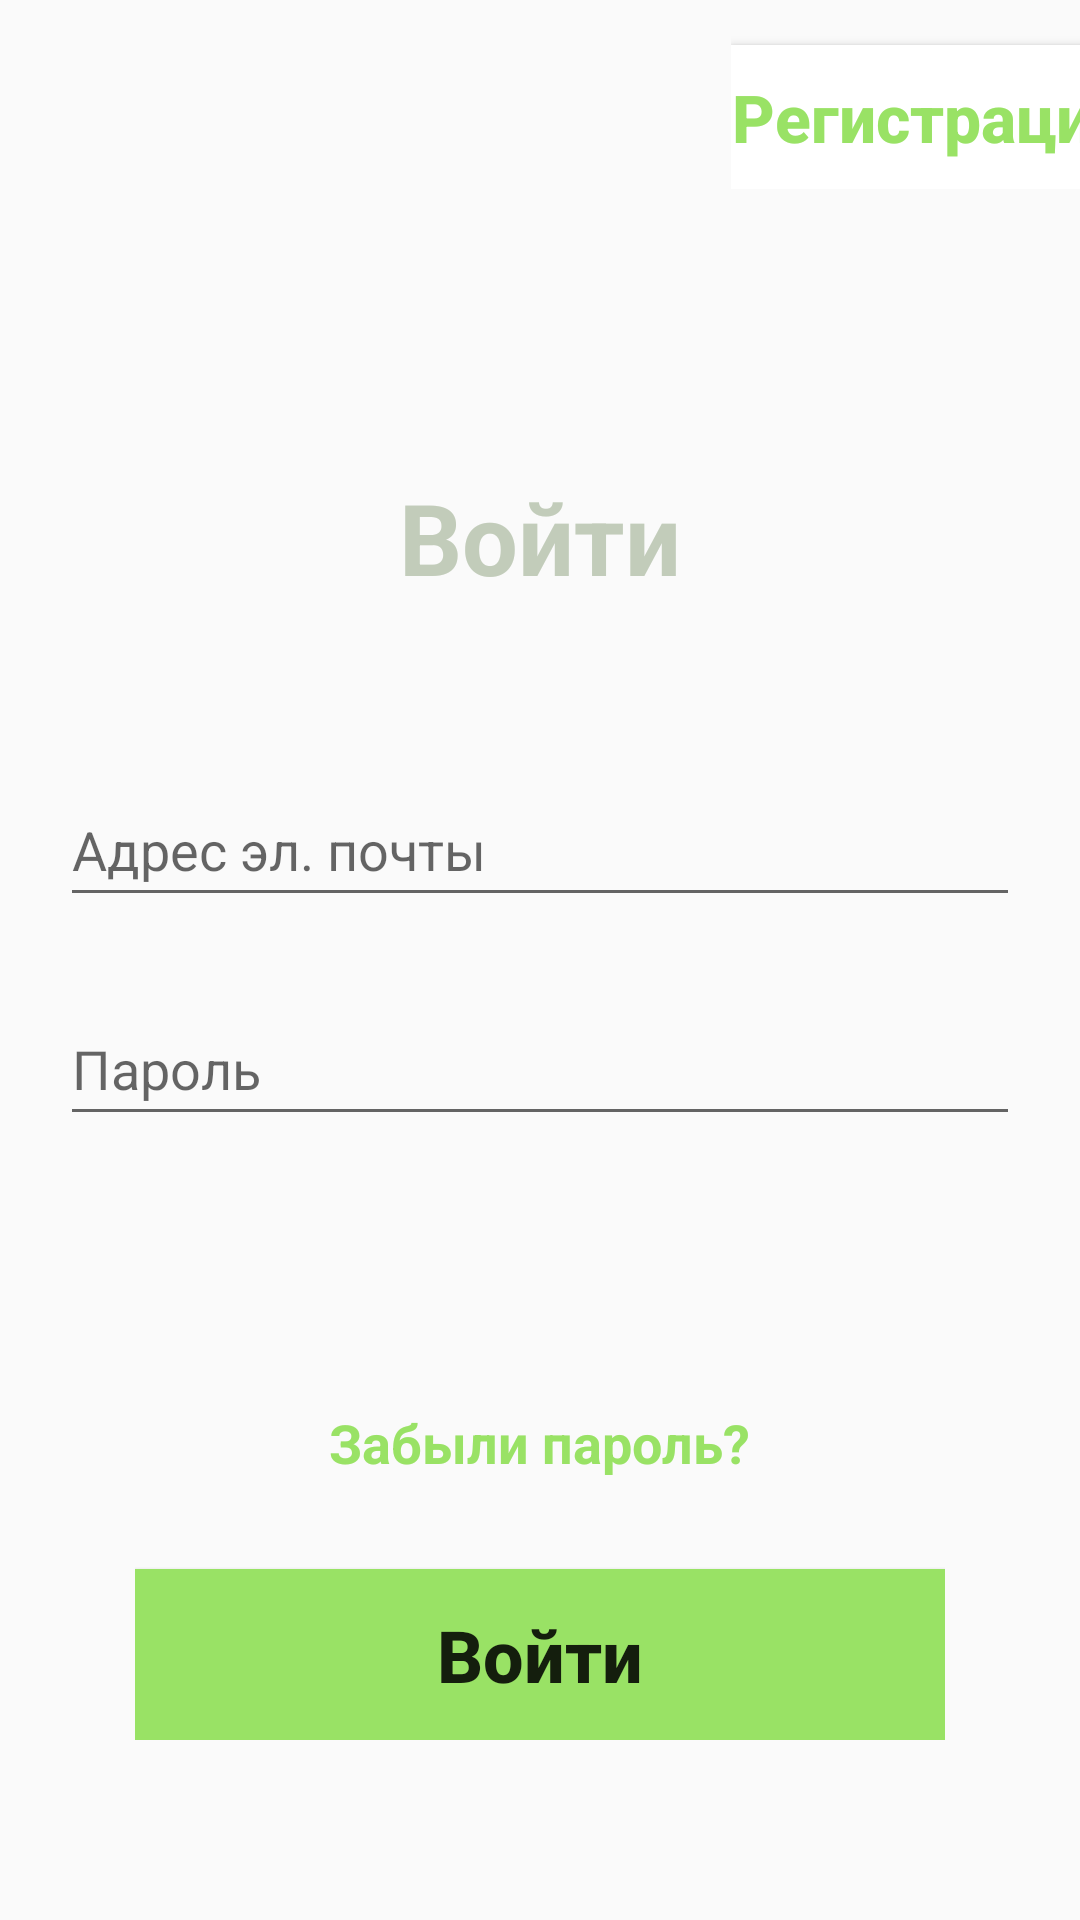

Layout XML and referenced resources for this Android screen:
<!-- AndroidManifest.xml: application theme Theme.77777 -->
<!-- res/layout/activity_three.xml -->
<?xml version="1.0" encoding="utf-8"?>
<androidx.constraintlayout.widget.ConstraintLayout xmlns:android="http://schemas.android.com/apk/res/android"
    xmlns:app="http://schemas.android.com/apk/res-auto"
    xmlns:tools="http://schemas.android.com/tools"
    android:layout_width="match_parent"
    android:layout_height="match_parent"
    tools:context=".ThreeActivity">

    <LinearLayout
    android:layout_width="wrap_content"
    android:layout_height="wrap_content"
    android:layout_marginStart="260dp"
    app:layout_constraintEnd_toEndOf="parent"
    app:layout_constraintStart_toStartOf="parent"
    app:layout_constraintTop_toTopOf="parent">

    <Button
        android:id="@+id/button3"
        android:layout_width="wrap_content"
        android:layout_height="wrap_content"
        android:layout_marginTop="15dp"
        android:background="@color/white"
        android:text="@string/regiiist"
        style="@style/text_view_style3"/>
</LinearLayout>

<LinearLayout
android:id="@+id/linearLayout3"
android:layout_width="wrap_content"
android:layout_height="wrap_content"
app:layout_constraintBottom_toTopOf="@+id/linearLayout4"
app:layout_constraintEnd_toEndOf="parent"
app:layout_constraintStart_toStartOf="parent"
app:layout_constraintTop_toTopOf="parent">

<TextView
    android:id="@+id/textView1"
    android:layout_width="120dp"
    android:layout_height="50dp"
    android:layout_marginTop="100dp"
    style="@style/text_view_style5"
    android:text="@string/voitiii"/>

</LinearLayout>

<LinearLayout
android:id="@+id/linearLayout4"
android:layout_width="wrap_content"
android:layout_height="wrap_content"
android:layout_marginBottom="60dp"
android:orientation="vertical"
app:layout_constraintBottom_toTopOf="@+id/linearLayout2"
app:layout_constraintEnd_toEndOf="parent"
app:layout_constraintStart_toStartOf="parent">


<EditText
    android:id="@+id/textView"
    android:layout_width="320dp"
    android:layout_height="48dp"
    android:layout_marginBottom="25dp"
    android:hint="@string/pochta"
    android:textColor="#6A6868"
    android:textSize="18sp" />

<EditText
    android:id="@+id/textView10"
    android:layout_width="320dp"
    android:layout_height="48dp"
    android:hint="@string/password"
    android:textColor="#6A6868"
    android:textSize="18sp" />
</LinearLayout>

<LinearLayout
android:id="@+id/linearLayout2"
android:layout_width="wrap_content"
android:layout_height="wrap_content"
android:layout_marginBottom="60dp"
android:orientation="vertical"
android:gravity="center"
app:layout_constraintBottom_toBottomOf="parent"
app:layout_constraintEnd_toEndOf="parent"
app:layout_constraintStart_toStartOf="parent">

<TextView
    android:id="@+id/textView2"
    android:layout_width="wrap_content"
    android:layout_height="wrap_content"
    android:gravity="center"
    android:layout_margin="30dp"
    style="@style/text_view_style4"
    android:text="@string/zabparol"/>

<Button
    android:id="@+id/button8"
    android:layout_width="270dp"
    android:layout_height="57dp"
    android:background="@color/green"
    android:textAllCaps="false"
    android:text="@string/voitti"
    android:textSize="24sp"
    style="@style/text_view_style"
    app:layout_constraintBottom_toTopOf="@+id/button1"
    app:layout_constraintEnd_toEndOf="parent"
    app:layout_constraintStart_toStartOf="parent"
    app:layout_constraintTop_toTopOf="parent" />


</LinearLayout>


</androidx.constraintlayout.widget.ConstraintLayout>
<!-- resources referenced by this layout -->
<resources>
  <color name="green">#99E265</color>
  <color name="white">#FFFFFFFF</color>
  <string name="password">Пароль</string>
  <string name="pochta">Адрес эл. почты</string>
  <string name="regiiist">Регистрация</string>
  <string name="voitiii">Войти</string>
  <string name="voitti">Войти</string>
  <string name="zabparol">Забыли пароль?</string>
  <style name="text_view_style">
          <item name="android:textStyle">bold</item>
      </style>
  <style name="text_view_style3">
          <item name="textAllCaps">false</item>
          <item name="android:gravity">center</item>
          <item name="android:textColor">@color/green</item>
          <item name="android:textSize">22sp</item>
          <item name="android:textStyle">bold</item>
      </style>
  <style name="text_view_style4">
          <item name="textAllCaps">false</item>
          <item name="android:gravity">center</item>
          <item name="android:textColor">@color/green</item>
          <item name="android:textSize">18sp</item>
          <item name="android:textStyle">bold</item>
      </style>
  <style name="text_view_style5">
          <item name="textAllCaps">false</item>
          <item name="android:gravity">center</item>
          <item name="android:textColor">@color/gray</item>
          <item name="android:textSize">33sp</item>
          <item name="android:textStyle">bold</item>
      </style>
  <style name="Theme.77777" parent="Theme.AppCompat.DayNight.DarkActionBar">
          
          <item name="colorPrimary">@color/purple_500</item>
          <item name="colorPrimaryVariant">@color/purple_700</item>
          <item name="colorOnPrimary">@color/white</item>
          
          <item name="colorSecondary">@color/teal_200</item>
          <item name="colorSecondaryVariant">@color/teal_700</item>
          <item name="colorOnSecondary">@color/black</item>
          
          <item name="android:statusBarColor" tools:targetApi="l">?attr/colorPrimaryVariant</item>
          
      </style>
  <color name="gray">#C2CCBA</color>
  <color name="purple_500">#FF6200EE</color>
  <color name="purple_700">#FF3700B3</color>
  <color name="teal_200">#FF03DAC5</color>
  <color name="teal_700">#FF018786</color>
  <color name="black">#FF000000</color>
</resources>
